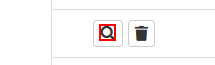
Task: Robotic Enterprise Framework
Workflow: AcmeExtractInformation

Step 1: click on the text in window 'ACME System*' (msedge.exe)

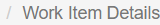
Step 2: On Element Appear 'Work Item Details' on the list item 'Work Item Details' in window 'ACME System*' (msedge.exe)

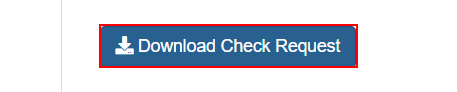
Step 3: click on the button 'Download Check Request' in window 'ACME System*' (msedge.exe)

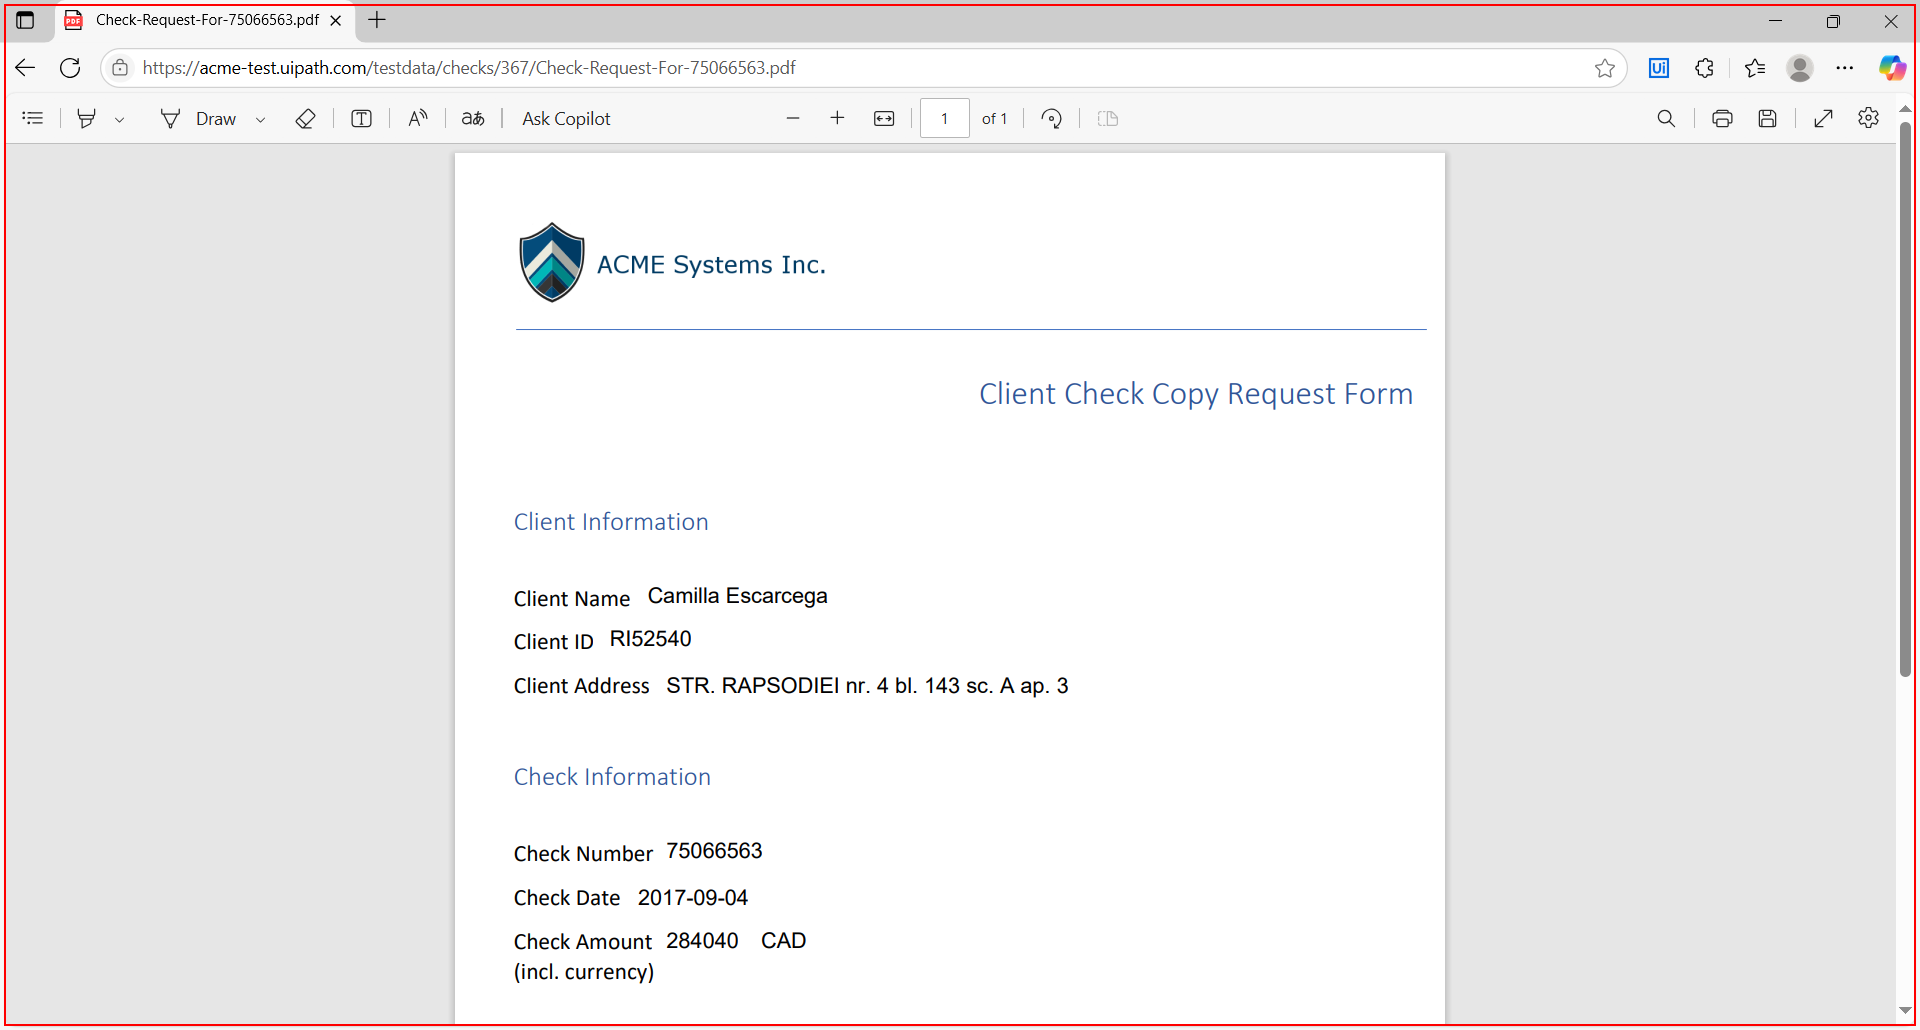
Step 4: get-attribute of 'pdf' in window 'Check-Request-For*' (msedge.exe)